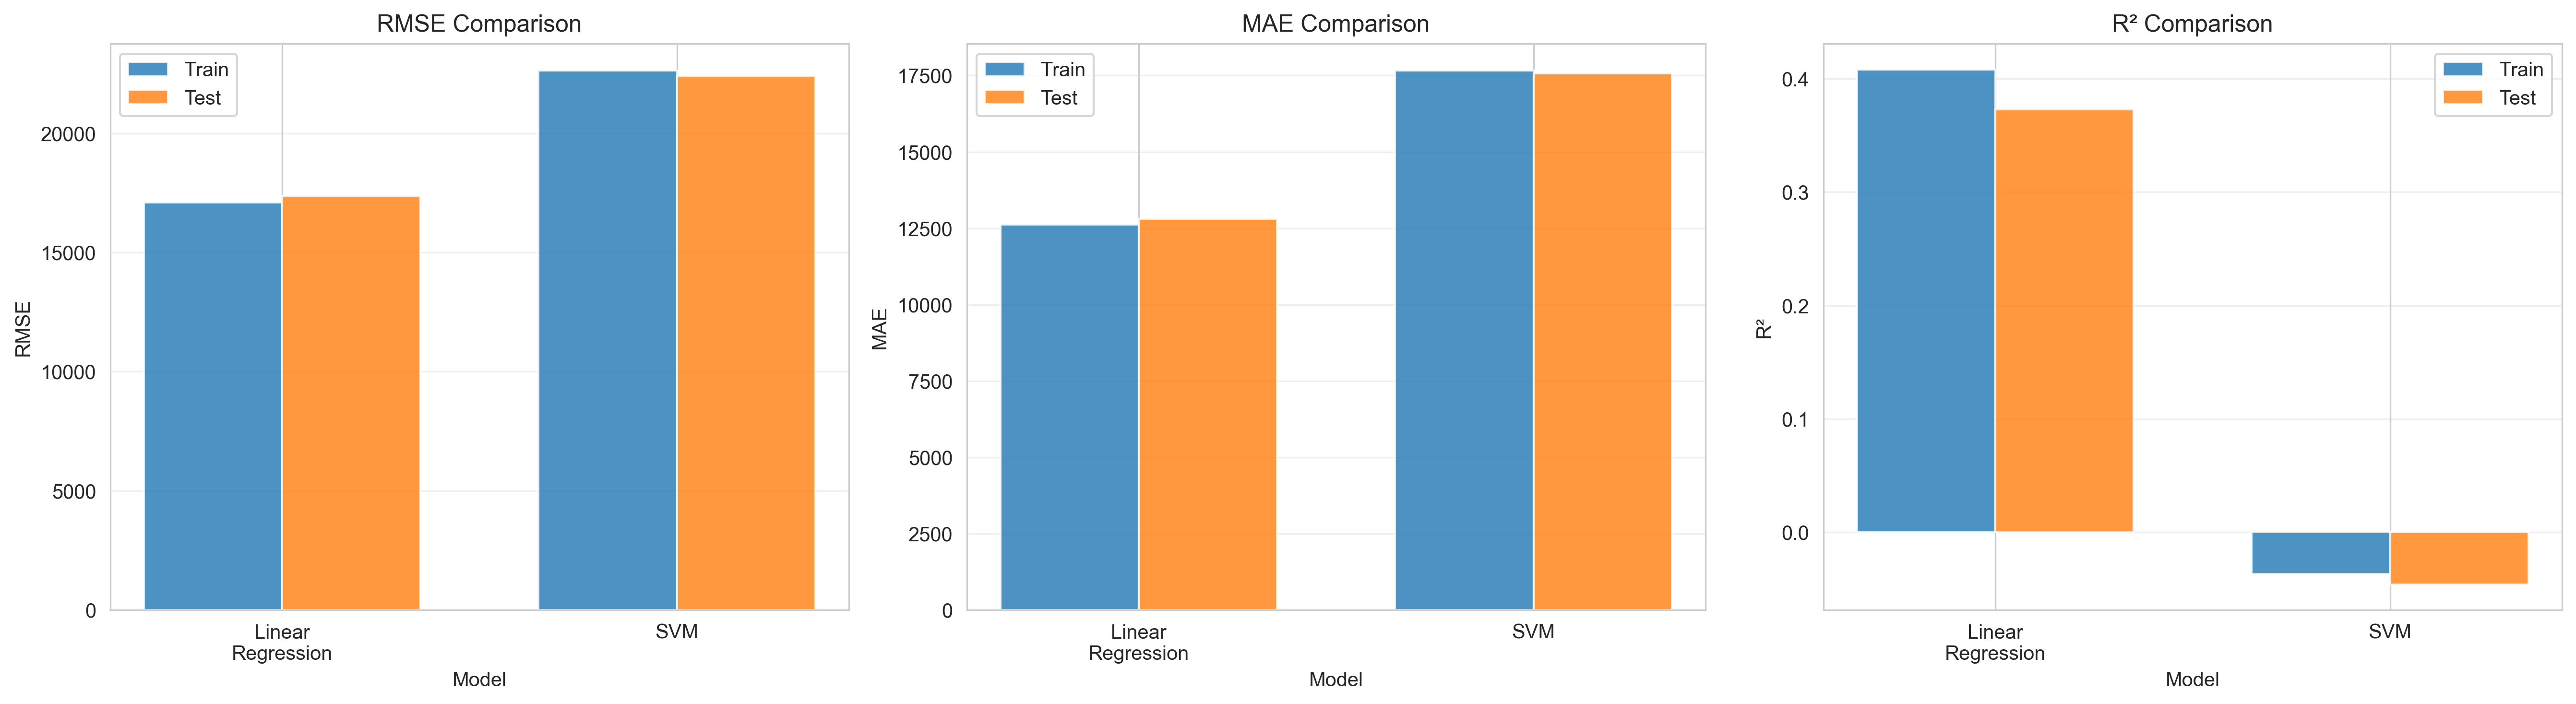

Values plotted in this chart, from the file beside it:
Model, Train_RMSE, Test_RMSE, Train_MAE, Test_MAE, Train_R², Test_R²
Linear Regression, 17094, 17352, 12621, 12806, 0.4081, 0.3727
SVM, 22624, 22404, 17661, 17570, -0.03674, -0.04572
